pico-8 play session: no input (idle)

[t = 1 s] idle ~1s (no d-pad/buttons)
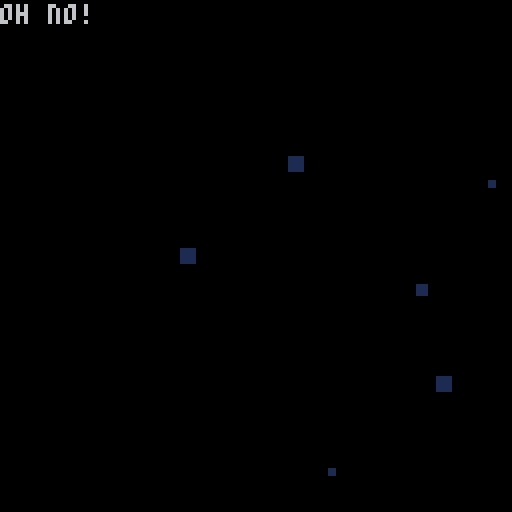
[t = 2 s] idle ~2s (no d-pad/buttons)
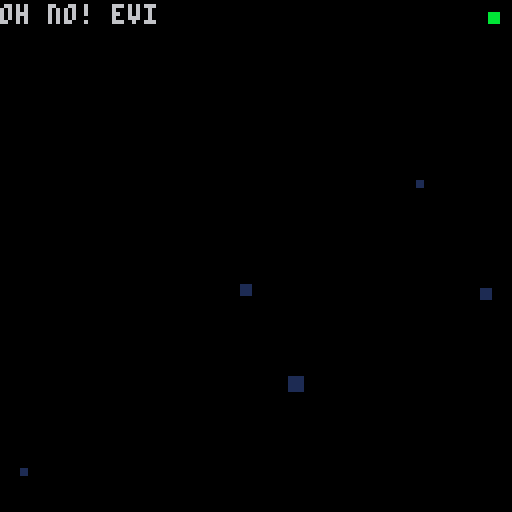
[t = 8 s] idle ~8s (no d-pad/buttons)
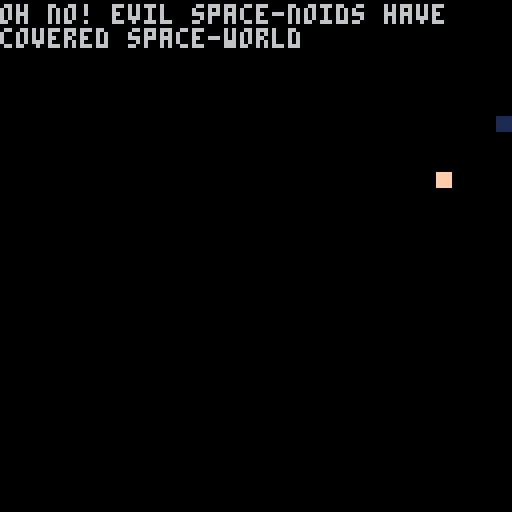

pico-8 cartridge
version 16
__lua__
--[[
todo:
	-add grayed out key icon to
			hud -> turns gold when
			key collected
		-can place key on map same way
				as door
		-add key door, same as door
				but shows a key sprite ontop
]]--


-- vars
-- =================
--constants
b_speed=6
hud_h=8
num_b=30
--modes
mode_start=0
mode_game=1
mode_middle=2
mode_inst=3
mode=mode_start
--cam
cam={x=0,y=0,sx=0,sy=0,s_tm=0}
samt=2
--level
lvl={}
xmax=16
ymax=16
--level stats
l_stat={b_found=0,b_hit=0}
--total stats
t_stat={b_found=0}
--heart levels
h_lvl=1
--max mp= 08 10  12  14
h_levels={20,50,100,200}
--player
pp={x=20,y=20,
	walk=0,--walking counter
	shoot=0,--shooting counter
	sp_ft=6,	--feet sprite
	sp_hd=1,	--head sprite
	drr={x=-1,y=0},--direction
	hp=6,
	max_hp=6,
	h_tm=0,--hit time
	h_dx=0,--hit x direction
	h_dy=0,--hit y direction
	d_tm=0,--die time
	d_y=0, --die y offset
	d_dy=0,--die y direction
	ammo=20,
	max_ammo=50,
	r_tm=0,--reload time
	a_tm=0--ammo animation time
}
--middle helper
middle={
	p_tm=0,
	b_tm=0,
	t_tm=0,
	par_tm=0
}
--start helper
start={
	tm=0,blow_up=0,
	p_y=0,p_dy=-1
}
--instruction helper
inst={idx=0}
--drop/undrop
drop={
	x=-1,tm=0,y_end=-1,
	dy_bot=0,dy_top=0,
	go=false,landed=false
}
undrop={
	x=-1,tm=0,y_end=-1,
	dy_bot=0,dy_top=0,
	go=false
}
--door
door={
	i=-1,j=-1,tm=0,y=0,dy=-1,
	found=false
}
--arrays
bullets={}
sprinkles={}
explosions={}
sheets={}
hearts={}
spawners={}
enemies={}
ammo={}
m_parts={}
	
-- helpers
--=============
function rand(bot,top)
	return flr(rnd((top+1)-bot))+bot
end

function chance(n)
	return rand(0,100) < n
end

function place_free(x,y)
	local i=flr(x/8)
	local j=flr(y/8)
	local b=mget(i,j)
	return b<17 or b>22
end

function set_pause()
	pause=10
end

function set_shake()
	cam.s_tm=1
end

function set_hit()
	hit=10
end

function set_found()
	found=10
end

function set_message()
	message=100
end

-- init
-- =================
function _init()
	reset_level()
end

--reset
function reset_level()
	--clear arrays :(
	for b in all(bullets)do
		del(bullets,b)
	end
	for s in all(sprinkles)do
		del(sprinkles,s)
	end
	for e in all(explosions)do
		del(explosions,e)
	end
	for s in all(sheets)do
		del(sheets,s)
	end
	for h in all(hearts)do
		del(hearts,h)
	end
	for s in all(spawners)do
		del(spawners,s)
	end
	for e in all(enemies)do
		del(enemies,e)
	end
	for a in all(ammo)do
		del(ammo,a)
	end
	for m in all(m_parts)do
		del(m_parts,m)
	end
	--reset player stuff
	pp.h_tm=0
	pp.h_dx=0
	pp.h_dy=0
	pp.d_tm=0
	pp.d_y=0
	pp.d_dy=-1
	pp.ammo=pp.max_ammo
	--reset cam
	cam.x=0
	cam.y=0
	--reset drop
	drop.tm=0
	drop.dy_bot=0
	drop.dy_top=0
	drop.go=false
	drop.landed=false
	--reset undrop
	undrop.tm=0
	undrop.dy_bot=0
	undrop.dy_top=0
	undrop.go=false
	--reset door
	door.tm=0
	door.y=0
	door.dy=-1
	door.found=false
	--reset middle stuff
	middle.b_tm=0
	middle.p_tm=0
	middle.t_tm=0
	--reset start stuff
	start.tm=0
	start.blow_up=0
	start.p_y=0
	start.p_dy=-1
	--rest instruction stuff
	inst.idx=0
	--reset l_stat
	l_stat.b_found=0
	l_stat.b_hit=0
	--reset game stuff
	spawn_tm=100
	spawn_max=100
	pause=0
	hit=0
	found=0
	message=0
	die=0
	--generate stuff
	new_level()
	place_player()
	place_door()
end

-- draw
-- =================
function _draw()
	cls()
	if mode==mode_game then
		draw_game()
	elseif mode==mode_middle then
		draw_middle()
	elseif mode==mode_start then
		draw_start()
	elseif mode==mode_inst then
		draw_inst()
	end
end

--debug
function draw_grid()
	for i=1,16 do
		line(i*8,0,i*8,127,1)
		line(0,i*8,127,i*8,1)
	end
	for i=1,8 do
		line(i*16,0,i*16,1,2)
		line(0,i*16,127,i*16,2)
	end
end

function draw_inst()
	//draw_grid()
	draw_m_parts()
	print(sub(inst_txt,0,
		flr(inst.idx)),0,0,6)
	if inst.idx>=#inst_txt then
		print("arrows:move",43,90,7)
		print("❎/x:shoot",45,98,7)
		print("press ❎ to continue", 
			25,112,7)
	end
end

function draw_start()
	//draw_grid()
	draw_m_parts()
	camera(cam.x+cam.sx,
		cam.y+cam.sy)
	if start.tm<8 then
		local off=(8-start.tm)*0.9
		for i=1,8 do
			pal(7,7+i)
			for sp=0,4 do
				spr(65+sp,45+(sp*8),
					31+(off*i))
			end
			for sp=0,6 do
				spr(81+sp,37+(sp*8),
					41+(off*i))
			end
			pal()
		end
	elseif start.tm>9 then
		pal(7,(flr(start.tm)%8)+8)
		for sp=0,4 do
			spr(65+sp,45+(sp*8),31)
		end
		for sp=0,6 do
			spr(81+sp,37+(sp*8),41)
		end
		pal()
	end
	
	if(start.tm<10)pal(7,1)
	for sp=0,4 do
		spr(65+sp,45+(sp*8),30)
	end
	for sp=0,6 do
		spr(81+sp,37+(sp*8),40)
	end
	pal()
	
	if start.tm>12 then 
		print("by raf @ goldteam",31,60)
		spr(52,61,80+flr(start.p_y))
		print("press ❎ to continue", 
			25,112,7)
	end
	draw_explosions()
end

function draw_middle()
	//draw_grid()
	draw_m_parts()
	--draw bombs found
	local b_left=24
	local b_top=10
	for b=0,flr(middle.b_tm) do
		local bs=51
		if b<l_stat.b_found then
			bs=49
		elseif b<l_stat.b_found+
					l_stat.b_hit then
			bs=50
		end
		spr(bs,
			b_left+(b%10)*8,
			b_top+flr(b/10)*8)
	end
	--totals
	if middle.t_tm==1 then
		rect(24,48,104,72,1)
		line(24,73,104,73,1)
		print("total",44,52,7)
		spr(49,65,50)
		print("=",75,52,7)
		print(t_stat.b_found,
			81,52,11)
		if h_lvl<=#h_levels then
			print("next",40,64,7)
			spr(35,59,63)
			spr(36,59,63)
			print("in",70,64,7)
			print(h_levels[h_lvl]-t_stat.b_found,
				80,64,11)
		else
			print("all",36,64,7)
			spr(35,51,63)
			spr(36,51,63)
			print("acquired",62,64,7)
		end
	end
	--player
	spr(4,60,103)
	if flr(middle.p_tm)%2==0 then
		spr(5,60,103)
	else
		spr(6,60,103)
	end
	--continue
	print("press ❎ to continue", 
		25,112,7)
end

function draw_game()
	--die
	if die>0 then
		draw_player()
		draw_die()
		return
	end
	--map
	camera(cam.x+cam.sx,
		cam.y+cam.sy)
	m_x=flr(cam.x/8)-1
	m_y=flr(cam.y/8)-1
	local m_filter=0
	if(pause>0)m_filter=1	
	map(m_x,m_y,m_x*8,m_y*8,
		18,18,m_filter)
	--drop
	if drop.go then
		draw_drop()
		if not drop.landed then
			return
		end
	end
	
	if undrop.go then
		draw_undrop()
		return
	end
	
	--objects
	draw_player()
	draw_bullets()
	draw_sprinkles()
	draw_explosions()
	draw_sheets()
	draw_door()
	draw_hearts()
	draw_spawners()
	draw_enemies()
	--hud
	draw_hud()
	--message
	if(message>0)draw_message()
end

function draw_hud()
	local hud_t=cam.y+120
	local hp_x=cam.x+4
	--border
	rectfill(cam.x,hud_t,cam.x+128,
		hud_t+8,0)
	draw_ammo(hp_x+57,hud_t-1)
	draw_found(hp_x+98,hud_t)
	draw_hp(hp_x,hud_t+1)
end

function draw_ammo(x,y)
	local a_clr=7
	if(pp.ammo<=10)a_clr=8
	if(flr(pp.a_tm)%2==1)a_clr=10
	if pp.ammo>0 then
		print("ammo:"..pp.ammo.."/"..
			pp.max_ammo,x,y+2,a_clr)
	elseif flr(pp.r_tm)%2==0 then
		print("reloading",x,y+2,7)
	end
end

function draw_found(x,y)
	--found bombs
	if flr(found)%2==1 then
		pal(7,10)
		pal(11,10)
		pal(3,10)
	end
	spr(49,x,y)
	print("=",x+9,y+1,7)
	print(t_stat.b_found,
		x+14,y+1,11)
	pal()
end

function draw_hp(x,y)
	--hp♥
	local hx=x
	if flr(hit)%2==1 then
		pal(8,10)
		pal(2,10)
	end
	
	for i=1,pp.max_hp do
		if i%2==1 then
			if(i<=pp.hp)spr(35,hx,y)
			if(i>pp.hp)spr(37,hx,y)
		else
			if(i<=pp.hp)spr(36,hx,y)
			if(i>pp.hp)spr(38,hx,y)
			hx+=8
		end
	end
	pal()
end

function draw_player()
	if die==2 then
		spr(55,pp.x-4,
				(pp.y-4)+pp.d_y)
		return
	elseif die==1 then
		if pp.d_tm<3 then
			spr(52+flr(pp.d_tm),
				pp.x-4,pp.y-4)
		else
			spr(55,pp.x-4,pp.y-4)
		end
		return
	end
	if	flr(pp.h_tm)%2==1 then
		pal(7,0)
		pal(12,0)
	end
	spr(pp.sp_ft,pp.x-4,pp.y-4)
	spr(pp.sp_hd,pp.x-4,pp.y-4)
	pal()
end

function draw_bullets()
	for b in all(bullets) do
		pal(7,(b.tm%8)+8)
		spr(11,b.x-4,b.y-4)
	end
	pal()
end

function draw_sprinkles()
	for s in all(sprinkles) do
		spr(12,s.x,s.y)
	end
end

function draw_explosions()
	for e in all(explosions) do
		if e.tm>=0 then
			pal(7,flr(e.tm)+8)
			spr(13,e.x,e.y)
		end
	end
	pal()
end

function draw_sheets()
	for s in all(sheets) do
		if s.tm>=0 then
			pal(7,flr(s.tm)+8)
			spr(14,s.x,s.y)
		end
	end
	pal()
end

function draw_door()
	if(not door.found)return
	pal(7,(door.tm%8)+8)
	spr(26,door.i*8,
		(door.j*8)+door.y)
	pal()
end

function draw_hearts()
	for h in all(hearts)do
		h.tm+=0.1
		if(flr(h.tm)%2==0)pal(8,10)
		spr(35,h.x-4,h.y-4)
		spr(36,h.x-4,h.y-4)
		pal()
	end
end

function draw_drop()
	pal(7,flr(drop.tm)+8)
		rectfill(
			drop.x,
			cam.y+drop.dy_top,
			drop.x+8,
			cam.y+drop.dy_bot,
			7
		)
	pal()
end

function draw_undrop()
	pal(7,flr(undrop.tm)+8)
		rectfill(
			undrop.x,
			cam.y+undrop.dy_top,
			undrop.x+8,
			cam.y+undrop.dy_bot,
			7
		)
	pal()
end

function draw_spawners()
	for s in all(spawners)do
		circ((s.i*8)+4,(s.j*8)+4,
			flr(s.tm)%3,7)
	end
end

function draw_enemies()
	for e in all(enemies)do
		if flr(e.p_tm)%2==1 then
			pal(7,8)
		end
		spr(e.sp+flr(e.tm)%2,
			e.x-4,e.y-4)
		pal()
	end
end

function draw_message()
	rectfill(32,48,96,80,0)
	rect(32,48,96,80,1)
	print("new",37,56,7)
	spr(35,51,55)
	spr(36,51,55)
	print("acquired",62,56,7)
	if h_lvl<=#h_levels then
		print("next at",39,66,7)
		print(h_levels[h_lvl],70,66,11)
		spr(49,83,64)
	else
		print("all",39,66,7)
		spr(35,51,65)
		spr(36,51,65)
		print("acquired",62,66,7)
	end
end

function draw_m_parts()
	--draw background
	for m in all(m_parts)do
		if(m.sparkle)pal(1,(m.tm%8)+8)
		rectfill(m.x,m.y,
			m.x+m.sz,m.y+m.sz,1)
		if(m.sparkle)pal()
	end
end

function draw_die()
	if(die<2)return
	draw_m_parts()
	
	--draw background
	for m in all(m_parts)do
		if(m.sparkle)pal(1,(m.tm%8)+8)
		rectfill(m.x,m.y,
			m.x+m.sz,m.y+m.sz,1)
		if(m.sparkle)pal()
	end
	--totals
	rect(24,24,104,48,1)
	line(24,49,104,49,1)
	line(24,50,104,50,1)
	print("total",42,34,7)
	spr(49,63,32)
	print("=",72,34,7)
	print(t_stat.b_found,
		79,34,11)
	--continue
	print("press ❎ to continue", 
		25,112,7)
end

-- update
-- =================
function _update()
	if mode==mode_game then
		update_game()
	elseif mode==mode_middle then
		update_middle()
	elseif mode==mode_start then
		update_start()
	elseif mode==mode_inst then
		update_inst()
	end
end

function update_inst()
	update_m_parts()
	if inst.idx<#inst_txt then
		inst.idx+=0.5
	end
	if btnp(5) then
		if inst.idx<#inst_txt then
			inst.idx=#inst_txt
		else
			mode=mode_game
			pp.max_hp=6
			pp.hp=6
			reset_level()
		end
	end
end

function update_start()
	update_shake()
	update_explosions()
	
	if(start.tm>9 and
			start.blow_up==0)
			or
			(start.tm>10 and
			start.blow_up==1)
			or
			(start.tm>11 and
			start.blow_up==2) then
		start.blow_up+=1
		set_shake()
		for j=0,15 do for i=0,15 do
			if chance(10) then
				add_explosion(i*8,j*8)
			end
		end end
	elseif start.tm>11 then
		update_m_parts()
		
		if start.p_y<0 and 
					start.p_dy==-1 then
			start.p_dy=1
		elseif start.p_y>=8 and
					start.p_dy==1 then
			start.p_dy=-1
		end
		start.p_y+=start.p_dy*0.2
		
	end
	if btnp(5) then
		if start.tm<10 then
			start.tm=10
		else
			mode=mode_inst
		end
	end
	start.tm+=0.2
end

function update_middle()
	middle.p_tm+=0.1
	update_m_parts()
	if middle.b_tm<num_b-1 then
		middle.b_tm+=0.5
	else
		middle.t_tm=1
	end
	
	if btnp(5) then
		if middle.t_tm==0 then
			middle.b_tm=num_b-1
			middle.t_tm=1
		else
			reset_level()
			mode=mode_game
		end
	end
end

function update_m_parts()
	if chance(30) then
		add(m_parts,{
			x=cam.x+128,
			y=rand(cam.y,cam.y+128),
			tm=0,spd=1.4,sz=rand(1,3),
			sparkle=chance(10)
		})
	end
	for m in all(m_parts)do
		m.x-=m.spd
		m.spd*=1.2
		m.tm+=1
		if m.x<cam.x then
			del(m_parts,m)
		end
	end
end

function update_game()
	--die animation
	if die>0 then
		player_die()
		return
	end
	--update cam
	update_cam()
	
	--counter updates
	if pause>0 then
		pause-=1
		return
	end
	if(hit>0)hit-=0.5
	if(found>0)found-=0.5
	
	--drop update
	if drop.go then
		update_drop()
		if not drop.landed then
			return
		end
	end
	--undrop update
	if undrop.go then
		update_undrop()
		return
	end
	
	if message>0 then
		message-=1
		return
	end
	
	--main update
	local drr=nil
	local sht=false
	if(btn(0))drr={x=-1,y=0}
	if(btn(1))drr={x=1,y=0}
	if(btn(2))drr={x=0,y=-1}
	if(btn(3))drr={x=0,y=1}
	if(btn(5))sht=true
	
	--player stuff
	if(pp.h_tm>0)pp.h_tm-=0.5
	if pp.h_tm>17 then
		player_hit()
	else
		if pp.hp<=0 then
			die=1
			return
		end
		player_move(drr)
		player_shoot(sht)
	end
	if(pp.h_tm<=0)touch_enemy()
	if(pp.a_tm>0)pp.a_tm-=0.5
	if pp.r_tm>0 then
		pp.r_tm-=0.1
		if(pp.r_tm<=0)pp.ammo=pp.max_ammo
	end
	
	--object updates
	update_bullets()
	update_sprinkles()
	update_explosions()
	update_sheets()
	update_door()
	update_spawners()
	update_enemies()
end

function update_cam()
	update_shake()
	cam.x=pp.x-64
	cam.y=pp.y-64
	if(cam.x<0)cam.x=0
	if(cam.y<0)cam.y=0
	if cam.x>(xmax*8)-128 then 
		cam.x=(xmax*8)-128
	end
	if cam.y>((ymax*8)-128)+hud_h then 
		cam.y=((ymax*8)-128)+hud_h
	end
end

function update_shake()
	if cam.s_tm>0.05 then
		cam.sx=rand(-2,2)*cam.s_tm
		cam.sy=rand(-2,2)*cam.s_tm
		cam.s_tm*=0.8
	else
		cam.s_tm=0
		cam.sx=0
		cam.sy=0
	end
end

function player_move(drr)
	--return if no movement
	if drr==nil then
		pp.walk=0
		return
	end	
	--get direction
	if(drr.x==-1)pp.sp_hd=1
	if(drr.x==1)pp.sp_hd=2
	if(drr.y==-1)pp.sp_hd=3
	if(drr.y==1)pp.sp_hd=4
	--move
	local nx=pp.x+(drr.x*4)
	local ny=pp.y+(drr.y*4)
	if flr(nx/8)==door.i and
				flr(ny/8)==door.j then
	 undrop.x=door.i*8
		undrop.y_end=cam.x
		undrop.dy_top=door.j*8
		undrop.dy_bot=door.j*8
		undrop.go=true
	end
	if place_free(nx,ny) and
				nx>=0 and nx<=xmax*8 and
				ny>=0 and ny<=ymax*8 then
		pp.x+=drr.x
		pp.y+=drr.y
	end
	
	--touch stuff
	touch_heart()
		
	--update feet anim
	if pp.walk==0 then
		pp.walk=5
		if pp.sp_ft==6 then
			pp.sp_ft=5
		else
			pp.sp_ft=6
		end
	else
		pp.walk-=1
	end
	
	pp.drr=drr
end

function player_shoot(sht)
	if pp.shoot>0 then
		pp.shoot-=1
	end
	if sht==false or
		pp.r_tm>0 then
		return
	elseif pp.shoot==0 then
		pp.ammo-=1
		if pp.ammo==0 then
			pp.r_tm=10
			return
		end
		pp.shoot=5
		add(bullets,{
			x=pp.x,y=pp.y,
			drr=pp.drr,tm=0
		})
	end
end

function touch_heart()
	for h in all(hearts)do
		if abs(pp.x-h.x)<4 and
					abs(pp.y-h.y)<4 then
			del(hearts,h)
			add_sheet(pp.x-4,pp.y-4)
			pp.hp+=2
			if(pp.hp>pp.max_hp)pp.hp=pp.max_hp
		end
	end
end

function touch_enemy()
	for e in all(enemies)do
		if in_enemy(e,pp.x,pp.y) then
			pp.h_tm=20
			pp.hp-=1
			if(pp.x>e.x)pp.h_dx=1
			if(pp.x<e.x)pp.h_dx=-1
			if(pp.y>e.y)pp.h_dy=1
			if(pp.y<e.y)pp.h_dy=-1
			set_hit()
			return
		end
	end
end

function player_hit()
	local nx=pp.x+(pp.h_dx*2)
	local ny=pp.y+(pp.h_dy*2)
	if place_free(nx,ny) and
				nx>=0 and nx<xmax*8 and
				ny>=0 and ny<ymax*8 then
		pp.x=nx
		pp.y=ny
	end
end

function player_die()
	pp.d_tm+=0.1
	die=2
	if flr(pp.x)>cam.x+64 then
		pp.x-=0.5 
		die=1 end
	if flr(pp.x)<cam.x+64 then
		pp.x+=0.5
		die=1 end
	if flr(pp.y)>cam.y+64 then
		pp.y-=0.5
		die=1 end
	if flr(pp.y)<cam.y+64 then
		pp.y+=0.5 
		die=1 end
	
	if die==2 then
		update_m_parts_d()
		if pp.d_y<=0 and 
					pp.d_dy==-1 then
			pp.d_dy=1 
		end
		if pp.d_y>=8 and 
					pp.d_dy==1 then
			pp.d_dy=-1 
		end
		pp.d_y+=(pp.d_dy)*0.2
		if btnp(5) then
			mode=mode_start
			//pp.max_hp=6
			//pp.hp=6
			reset_level()
		end
	end
end

function update_m_parts_d()
	if chance(20) then
		add(m_parts,{
			x=rand(cam.x,cam.x+128),
			y=cam.y+128,
			tm=0,spd=0.5,sz=rand(1,3),
			sparkle=chance(10)
		})
	end
	for m in all(m_parts)do
		m.y-=m.spd
		m.spd*=1.01
		m.tm+=1
		if m.y<cam.y then
			del(m_parts,m)
		end
	end
end

function update_bullets()
	for b in all(bullets) do
		local nx=b.x+(b.drr.x*b_speed)
		local ny=b.y+(b.drr.y*b_speed)
		if place_free(nx,ny) then
			b.x+=b.drr.x*b_speed
			b.y+=b.drr.y*b_speed
			b.tm+=1
		else
			//set_pause()
			damage_block(nx,ny)
			//set_shake()
			add_sprinkle(b.x-4,b.y-4)
			del(bullets,b)
		end
		if b.x<cam.x or b.x>cam.x+128 or
					b.y<cam.y or b.y>cam.y+128
					then
			del(bullets,b)
		end
		for e in all(enemies)do
			if in_enemy(e,b.x,b.y) then
				damage_enemy(e)
				del(bullets,b)
			end
		end
	end
end

function damage_block(x,y)
	local i=flr(x/8)
	local j=flr(y/8)
	local b=mget(i,j)
	if b>=17 and b<=19 then
		mset(i,j,b+1)
	elseif b==20 then
		if lvl[j][i].val==-1 then
			set_pause()
			set_hit()
			hit_bomb(j,i)
			set_shake()
			pp.hp-=1
		else
			open_tile(i,j)
			set_shake()
		end
		//set_pause()
		update_opens()
	end
end

function update_sprinkles()
	for s in all(sprinkles) do
		s.x+=s.dx
		s.y+=s.dy
		s.dy+=1
		if(s.dy>5)del(sprinkles,s)
	end
end

function update_explosions()
	for e in all(explosions) do
		if e.tm>8 then
			del(explosions,e)
		elseif e.tm>=0 then
			e.x+=e.dx
			e.y+=e.dy
		end
		e.tm+=1
	end
end

function update_sheets()
	for s in all(sheets) do
		if s.tm>8 then
			del(sheets,s)
		elseif s.tm>=0 then
			s.y-=1
		end
		s.tm+=1
	end
end

-- enemy stuff
-- =================
function add_spawner()
	local ri=rand(0,xmax-1)
	local rj=rand(0,ymax-1)
	while true do
		if lvl[rj][ri].open and
					lvl[rj][ri].val>=0 then
			add(spawners,{
				i=ri,
				j=rj,
				tm=0
			})
			break
		else
			ri=rand(0,xmax-1)
			rj=rand(0,ymax-1)
		end
	end
end

function update_spawners()
	if spawn_tm==0 then
		spawn_tm=spawn_max
		spawn_max-=1
		if(spawn_max<20)spawn_max=20
		add_spawner()
	else
		spawn_tm-=1
	end
	for s in all(spawners)do
		s.tm+=0.5
		if s.tm>24 then
			add_enemy((s.i*8)+4,(s.j*8)+4)
			del(spawners,s)
		end
	end
end

function add_enemy(x,y)
	if chance(60) then
		add(enemies,{
			sp=7,hp=3,x=x,y=y,
			tm=1,p_tm=0,
			shoot=false
		})
	else
		add(enemies,{
			sp=9,hp=6,x=x,y=y,
			tm=1,p_tm=0,
			shoot=true
		})
	end
end

function update_enemies()
	for e in all(enemies)do
		e.tm+=0.1
		-- shooting
		if e.shoot and chance(1) then
			//enemy shooting
		end
		-- paused
		if e.p_tm>0 then
			e.p_tm-=0.5
		else
		-- movement
			local nx=e.x
			local ny=e.y
			if(pp.x>flr(e.x))nx+=0.2
			if(pp.x<flr(e.x))nx-=0.2
			if(pp.y>flr(e.y))ny+=0.2
			if(pp.y<flr(e.y))ny-=0.2
			local horz=place_free(nx,e.y)
			local vert=place_free(e.x,ny)
			if horz and nx>=0 and 
						nx<=xmax*8 then 
				e.x=nx
			end
			if vert and ny>=0 and 
						ny<=ymax*8 then
				e.y=ny
			end
		end
	end
end

function in_enemy(e,x,y)
	return (x>=e.x-4 and x<=e.x+4
		and y>=e.y-4 and y<=e.y+4)
end

function damage_enemy(e)
	add_sprinkle(e.x-4,e.y-4)
	e.hp-=1
	//e.p_tm=5
	if	e.hp<=0 then
		add_explosion(e.x-4,e.y-4)
		set_shake()
		place_heart(e.x,e.y)
		del(enemies,e)
	end
end

-- drop stuff
-- =================
function place_player()
	--at this time,all tiles should
	--be closed, so create opening
	local ri=rand(1,xmax-2)
	local rj=rand(1,ymax-2)
	while true do
		if lvl[rj][ri].val==0 then
			//open_tile(ri,rj)
			break
		else
			ri=rand(1,xmax-2)
			rj=rand(1,ymax-2)
		end
	end
	pp.x=ri*8
	pp.y=rj*8
	drop.x=pp.x-4
	drop.y_end=pp.y-12
	drop.go=true
end

function update_drop()
	if drop.dy_bot<drop.y_end then
		drop.dy_bot+=8
	elseif drop.dy_top<drop.y_end then
		if not drop.landed then
			drop.landed=true
			open_tile(flr(pp.x/8),
				flr(pp.y/8))
			update_opens()
			set_shake()
		end
		drop.dy_top+=5
	else
		drop.go=false
	end
	drop.tm+=1
end

function update_undrop()
	if undrop.dy_top>undrop.y_end then
		undrop.dy_top-=8
	elseif undrop.dy_bot>undrop.y_end then
		undrop.dy_bot-=5
	else
		undrop.go=false
		//reset_level()
		mode=mode_middle
	end
	undrop.tm+=1
end

--door stuff
function place_door()
	local pi=flr(pp.x/8)
	local pj=flr(pp.y/8)
	local ri=rand(0,xmax-1)
	local rj=rand(0,ymax-1)
	while true do
		if lvl[rj][ri].val==0 and
			rj != pj and ri != pi then
			break
		else
			ri=rand(0,xmax-1)
			rj=rand(0,ymax-1)
		end
	end
	door.i=ri
	door.j=rj
end

function update_door()
	if(not door.found)return
	if door.dy==-1 and door.y<-8 then
		door.dy=1
	end
	if door.dy==1 and door.y>0 then
		door.dy=-1
	end
	
	door.y+=door.dy*0.75
	door.tm+=0.5
end

--hearts stuff
function place_heart(x,y)
	if(chance(95))return
	add(hearts,{x=x,y=y,tm=0})
end

-- minesweeper stuff
-- =================
function open_tile(i,j)
	lvl[j][i].open=true
	add_explosion(i*8,j*8)
	if lvl[j][i].val>0 then
		return
	end
	//place_heart(i,j)
	
	local imin=max(i-1,0)
	local imax=min(i+1,xmax-1)
	local jmin=max(j-1,0)
	local jmax=min(j+1,ymax-1)
	for jj=jmin,jmax do
	for ii=imin,imax do
		if lvl[jj][ii].open==false and
					lvl[jj][ii].val!=-1 then
			open_tile(ii,jj)
		end
	end end
end

function update_opens()
	for j=0,ymax-1 do
	for i=0,xmax-1 do
		if lvl[j][i].open then
			if lvl[j][i].val==0 then
				mset(i,j,16)
				if i==door.i and j==door.j then
					door.found=true
				end
			elseif lvl[j][i].val>0 then
				mset(i,j,lvl[j][i].val+55)
			end
		elseif lvl[j][i].val==-1 then
			check_bomb(j,i)
		end
	end end
end

function hit_bomb(j,i)
	lvl[j][i].open=true
	mset(i,j,22)
	l_stat.b_hit+=1
end

function check_bomb(j,i)
	local n = get_surr_c(j,i)
	if n==0 then
		lvl[j][i].open=true
		mset(i,j,21)
		add_sheet(i*8,j*8)
		set_found()
		l_stat.b_found+=1
		t_stat.b_found+=1
		
		pp.a_tm=10
		pp.ammo+=10
		if pp.ammo>pp.max_ammo then
			pp.ammo=pp.max_ammo
		end
	end
	check_level()
end

function check_level()
	if h_lvl>#h_levels then
		return
	end
	if t_stat.b_found>=
				h_levels[h_lvl] then
		h_lvl+=1
		pp.max_hp+=2
		set_message()
		set_hit()
	end
end

-- creators
-- =================
function new_level()
	--get empty level
	lvl=empty_lvl()
	--add random bombs
	add_bombs()
	--get level vals
	add_vals()
	--set map
	set_map()
end

function new_cell()
	return {
		val=0,
		open=false
	}
end

function empty_lvl()
	local ll={}
	for j=0,ymax-1 do
	ll[j]={}
	for i=0,xmax-1 do
		ll[j][i]=new_cell()
	end end
	return ll
end

function add_bombs()
	local n=0
	while n<num_b do
		local rx=rand(0,xmax-1)
		local ry=rand(0,ymax-1)
		if lvl[ry][rx].val==0 then
			lvl[ry][rx].val=-1
			n+=1
		end
	end
end

function add_vals()
	for j=0,ymax-1 do
	for i=0,xmax-1 do
		if lvl[j][i].val != -1 then
			lvl[j][i].val=get_surr_b(j,i)
		end
	end end
end

function get_surr_b(j,i)
	local imin=max(i-1,0)
	local imax=min(i+1,xmax-1)
	local jmin=max(j-1,0)
	local jmax=min(j+1,ymax-1)
	local n=0
	for jj=jmin,jmax do
	for ii=imin,imax do
		if lvl[jj][ii].val==-1 then
			n+=1
		end
	end end
	return n
end

function get_surr_c(j,i)
	local imin=max(i-1,0)
	local imax=min(i+1,xmax-1)
	local jmin=max(j-1,0)
	local jmax=min(j+1,ymax-1)
	local n=0
	for jj=jmin,jmax do
	for ii=imin,imax do
		if lvl[jj][ii].val>-1 and
					lvl[jj][ii].open==false then
			n+=1
		end
	end end
	return n
end

function set_map()
	for j=0,ymax-1 do
	for i=0,xmax-1 do
		--clear the current
		mset(i,j,0)
		--set all closed tiles
		if lvl[j][i].open==false then
			mset(i,j,17)
		end
	end end
end

-- sprinkles
function add_sprinkle(x,y)
	add(sprinkles,{
		x=x+4,y=y+4,dx=1,dy=-2})
	add(sprinkles,{
		x=x+4,y=y-4,dx=1,dy=-2})
	add(sprinkles,{
		x=x-4,y=y+4,dx=-1,dy=-2})
	add(sprinkles,{
		x=x-4,y=y-4,dx=-1,dy=-2})
end

-- block explosions
function add_explosion(x,y)
	local tm=rand(-4,0)
	add(explosions,{
		x=x+0,y=y+0,dx=1,dy=1,tm=tm
	})
	add(explosions,{
		x=x+0,y=y+0,dx=-1,dy=1,tm=tm
	})
	add(explosions,{
		x=x+0,y=y+0,dx=1,dy=-1,tm=tm
	})
	add(explosions,{
		x=x+0,y=y+0,dx=-1,dy=-1,tm=tm
	})
end

function add_sheet(x,y)
	for c=0,5 do
		add(sheets,{
			x=x+0,y=y+3,tm=c*-1
		})
	end
end

inst_txt=[[
oh no! evil space-noids have
covered space-world in space-
cement, and also some 
space-bombs!!!!!

clear the surrounding blocks to
defuse each space-bomb, but
dont shoot the bombs before 
they are captured!
]]
__gfx__
00000000000000000000000000000000000000000000000000000000000000000000000000000000000000000000000000000000000000000000000000000000
0000000000c7770000777c0000c77c00007777000000000000000000000000000000000000777700007777000000000000000000000000000000000000000000
00700700007777000077770000777700007777000000000000000000007777000077770000877800008778000000000000000000007777000000000000000000
0007700000c7770000777c000077770000c77c0000000000000000000087780000877800007777000077770000077000000f0000007777000000000000000000
00077000000000000000000000000000000000000077770000777700007887000078870000788700007887000007700000000000007777000000000000000000
00700700000000000000000000000000000000000070070000700700007000000000070000777700007777000000000000000000007777007777777700000000
00000000000000000000000000000000000000000000070000700000000000000000000000700000000007000000000000000000000000007777777700000000
00000000000000000000000000000000000000000000000000000000000000000000000000000000000000000000000000000000000000000000000000000000
1000000007777770022222200eeeeee0088888800bbbbbb008888880000000000000000001111110000000000111000001110000111100000000070000000000
000000007000000720000002e000000e80000008bb1111bb881111880000000000000000110000110000000010000000101010001000100000f0777000000000
000000007000000720000002e000000e80000008b333333b82222228000000000000000010000001000000001001100010101000101100000f99070000000000
000000007000005720000012e00000de80000028b333333b82222228000000000000000010000001000000001000100010001000100010000f99000000000000
0000000070000567200001d2e0000d2e800002e8bb3333bb88222288000000000000000011000011777777770111000010001000111100000999000000000000
000000007000566720001dd2e000d22e80002ee83bbbbbb328888882777777777777777710111101700000070000000000000000000000000000000000000000
00000000700566772001dd22e00d22ee8002ee881333333112222221777777777777777710000001700000070000000000000000000000000f99000000000000
0000000007777770022222200eeeeee0088888800111111001111110000000000000000001111110777777770000000000000000000000000000000000000000
100000000777777000000d0d08800000000088000220000000002200000000001000000010000000100000001000000010000000100000001000000010000000
0000000070000007000000d082280000000088802002000000000020000000000000000000000000000000000000000000000000000000000000000000000000
000000007000000700dd0d0d82880000000088802000000000000020000000000005500000055500000555000005050000055500000500000005550000055500
00000000700000570d00d00008880000000088000200000000000200000000000000500000000500000005000005050000050000000500000000050000050500
0000000070000567d0000d0000880000000080000020000000002000000000000000500000055500000055000005550000055500000555000000050000055500
0000000070005667d0000d0000080000000000000002000000000000000000000000500000050000000005000000050000000500000505000000500000050500
00000000700566770d00d00000000000000000000000000000000000000000000005550000055500000555000000050000055500000555000000500000055500
000000000777777000dd000000000000000000000000000000000000000000000000000000000000000000000000000000000000000000000000000000000000
00000000000000000000000000000000000000000000000000000000000000001000000010000000100000001000000010000000100000001000000010000000
0000000000bbbb000088880005111150007777000007777000000700000000000000000000000000000000000000000000000000000000000000000000000000
000000000b3333b0082222800151151000777700000c77700000c77000007c70000cc000000bbb0000088800000d0d0000022200000300000001110000055500
000000000b0000b0080000800105501000c77c0000777c0000077777000777700000c00000000b0000000800000d0d0000020000000300000000010000050500
0000000003bbbb3002888820011551100077770000777700007777c000777c700000c000000bbb0000008800000ddd0000022200000333000000010000055500
00000000030000300200002001500510007007000070070000707700070770000000c000000b00000000080000000d0000000200000303000000100000050500
0000000000333300002222000511115000700700070007000700700007007000000ccc00000bbb000008880000000d0000022200000333000000100000055500
00000000000000000000000000000000000000000000000000007000000000000000000000000000000000000000000000000000000000000000000000000000
00000000007777700777770000777700007777000077777000000000000000000000000000000000000000000000000000000000000000000000000000000000
00000000077777700777777007777770077777700777777000000000000000000000000000000000000000000000000000000000000000000000000000000000
00000000077000000770077007700770077007700770000000000000000000000000000000000000000000000000000000000000000000000000000000000000
00000000077777000777777007777770077000000777700000000000000000000000000000000000000000000000000000000000000000000000000000000000
00000000007777700777770007777770077000000777700000000000000000000000000000000000000000000000000000000000000000000000000000000000
00000000000007700770000007700770077007700770000000000000000000000000000000000000000000000000000000000000000000000000000000000000
00000000077777700770000007700770077777700777777000000000000000000000000000000000000000000000000000000000000000000000000000000000
00000000077777000770000007700770007777000077777000000000000000000000000000000000000000000000000000000000000000000000000000000000
00000000007777700770077000777770007777700777770000777770077777000000000000000000000000000000000000000000000000000000000000000000
00000000077777700770077007777770077777700777777007777770077777700000000000000000000000000000000000000000000000000000000000000000
00000000077000000770077007700000077000000770077007700000077007700000000000000000000000000000000000000000000000000000000000000000
00000000077777000770007007777000077770000777777007777000077777700000000000000000000000000000000000000000000000000000000000000000
00000000007777700770707007777000077770000777770007777000077777000000000000000000000000000000000000000000000000000000000000000000
00000000000007700770777007700000077000000770000007700000077007700000000000000000000000000000000000000000000000000000000000000000
00000000077777700777777007777770077777700770000007777770077007700000000000000000000000000000000000000000000000000000000000000000
00000000077777000077770000777770007777700770000000777770077007700000000000000000000000000000000000000000000000000000000000000000
0000000000aaaaa000aaaaa000aaa0000aaaaa00aaaaaaaaaaaaaaaa00aaaaa00aaaaaa000000000000000000000000000000000000000000000000000000000
000000000aaaaaaa0aaaaaaa00aaa0000aaaaaa0aaaaaaaaaaaaaaaa0aaaaaa0aaaaaaaa00000000000000000000000000000000000000000000000000000000
00000000aaa000aaaaa00aaa0aaaa0000aa00aaa000aaa000aa000000aa00aa0aaaaaaaa00000000000000000000000000000000000000000000000000000000
00000000aa000000aa0000aa0aaa0000aaa000aa00aaaa00aaaaaa00aaa00aa0aa0aa0aa00000000000000000000000000000000000000000000000000000000
00000000aa00aaaaaa0000aa0aaa0000aaa000aa00aaa000aaaaaa00aa000aaaaa0aa0aa00000000000000000000000000000000000000000000000000000000
00000000aaa000aaaaa00aaaaaaa0000aa000aaa0aaaa000aa00000aaaaaaaaaa00000aa00000000000000000000000000000000000000000000000000000000
00000000aaaaaaa0aaaaaaa0aaaaaaaaaaaaaaa00aaa0000aaaaaaaaa0000aaaa00000aa00000000000000000000000000000000000000000000000000000000
000000000aaaaa000aaaaa00aaaaaaaaaaaaa0000aaa0000aaaaaaaaa0000aaaa00000aa00000000000000000000000000000000000000000000000000000000
__gff__
0000000000000000000000000000000000000000000001000000000000000000000000000000000000000000000000000000000000000000000000000000000000000000000000000000000000000000000000000000000000000000000000000000000000000000000000000000000000000000000000000000000000000000
0000000000000000000000000000000000000000000000000000000000000000000000000000000000000000000000000000000000000000000000000000000000000000000000000000000000000000000000000000000000000000000000000000000000000000000000000000000000000000000000000000000000000000
